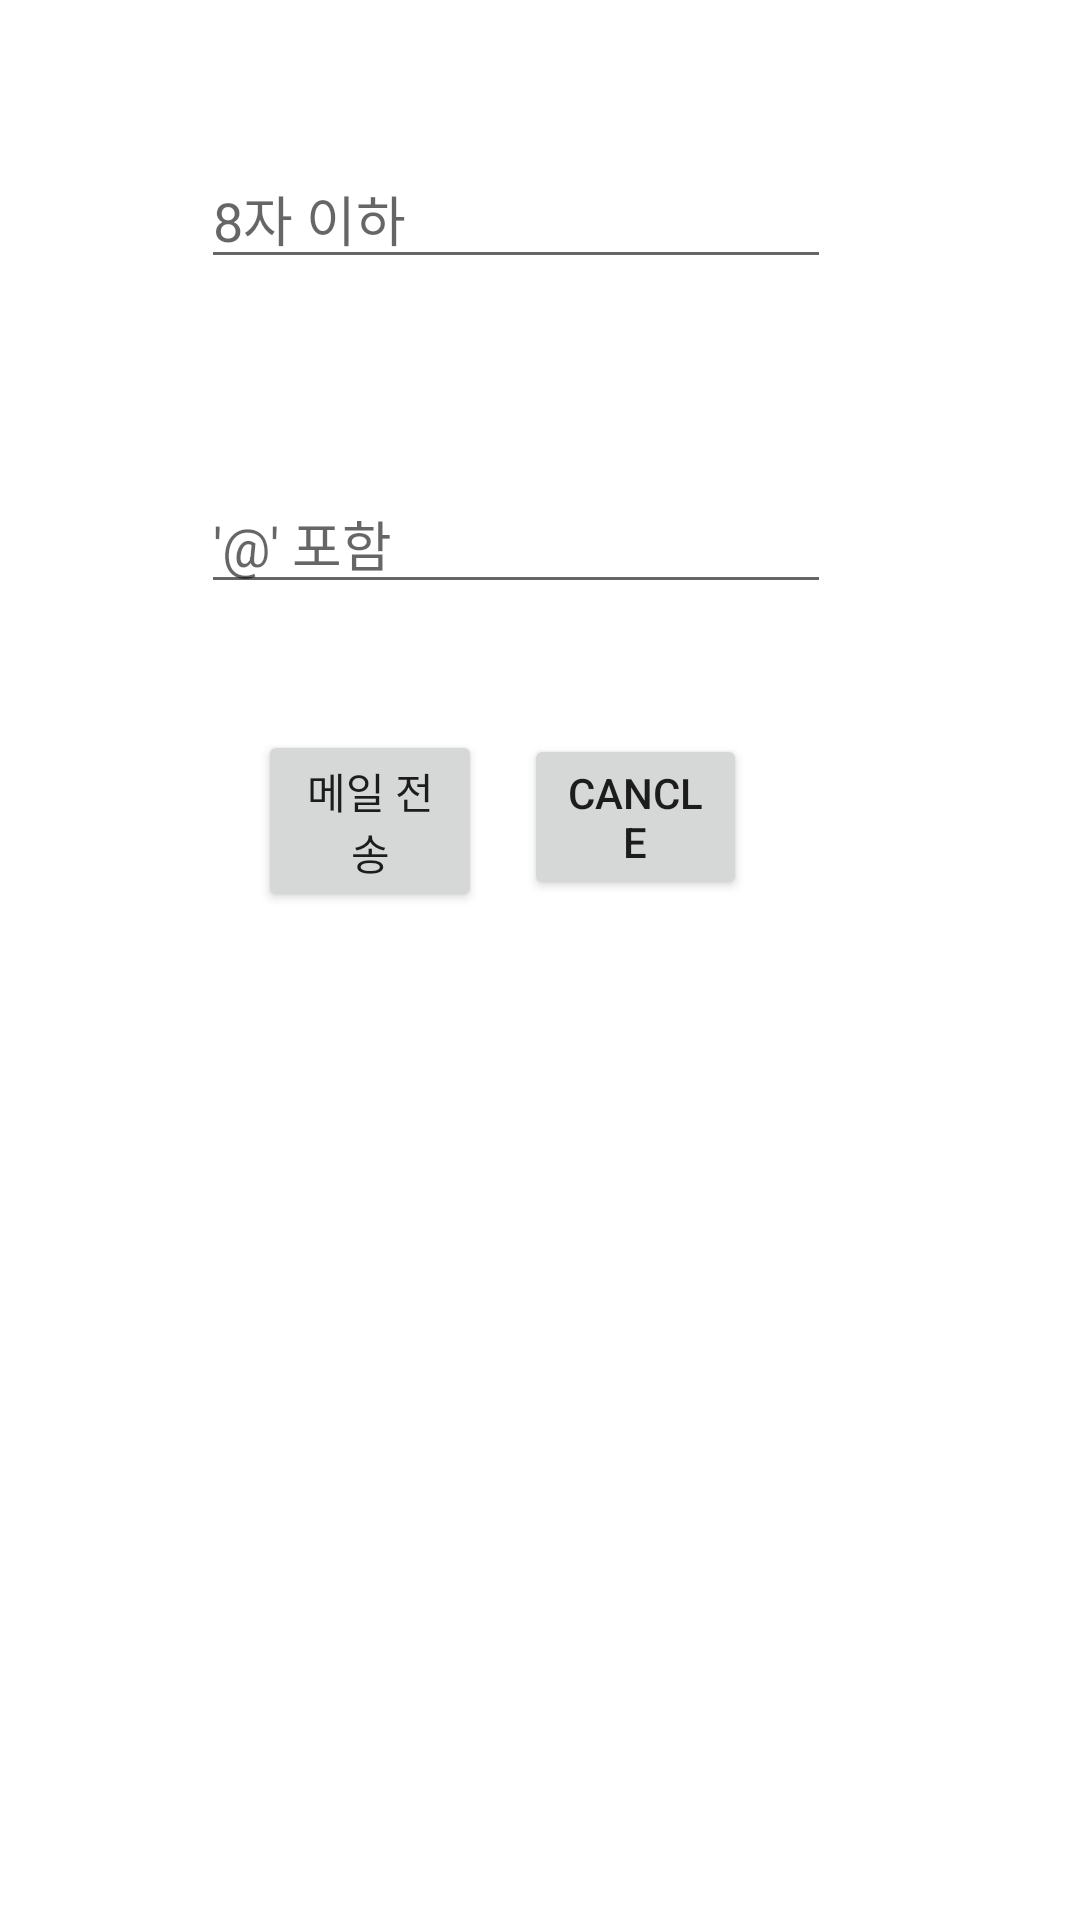

This screen was rendered from an Android layout file. Write that file and the resources it references.
<!-- AndroidManifest.xml: application theme Theme.DoneRunning -->
<!-- res/layout/fragment_find_id.xml -->
<?xml version="1.0" encoding="UTF-8"?>
<androidx.constraintlayout.widget.ConstraintLayout xmlns:android="http://schemas.android.com/apk/res/android"
    xmlns:app="http://schemas.android.com/apk/res-auto"
    xmlns:tools="http://schemas.android.com/tools"
    android:layout_width="match_parent"
    android:layout_height="match_parent"
    android:background="#FFFFFF">

    


    <TextView
        android:id="@+id/nametextView"
        android:layout_width="0dp"
        android:layout_height="0dp"
        android:layout_marginStart="61dp"
        android:layout_marginTop="160dp"
        android:layout_marginEnd="17dp"
        android:layout_marginBottom="90dp"
        android:text="이름"
        android:textStyle="bold"
        app:layout_constraintBottom_toTopOf="@+id/email_textView"
        app:layout_constraintEnd_toStartOf="@+id/nameET"
        app:layout_constraintStart_toStartOf="parent"
        app:layout_constraintTop_toTopOf="parent" />

    <EditText
        android:id="@+id/nameET"
        android:layout_width="wrap_content"
        android:layout_height="wrap_content"
        android:layout_marginEnd="83dp"
        android:layout_marginBottom="65dp"
        android:ems="10"
        android:hint="8자 이하"
        android:inputType="textPersonName"
        app:layout_constraintBottom_toTopOf="@+id/emailET"
        app:layout_constraintEnd_toEndOf="parent"
        app:layout_constraintStart_toEndOf="@+id/nametextView" />

    <TextView
        android:id="@+id/email_textView"
        android:layout_width="0dp"
        android:layout_height="0dp"
        android:layout_marginStart="61dp"
        android:layout_marginEnd="17dp"
        android:layout_marginBottom="57dp"
        android:text="E-Mail"
        android:textStyle="bold"
        app:layout_constraintBottom_toTopOf="@+id/okBT"
        app:layout_constraintEnd_toStartOf="@+id/emailET"
        app:layout_constraintStart_toStartOf="parent"
        app:layout_constraintTop_toBottomOf="@+id/nametextView" />

    <EditText
        android:id="@+id/emailET"
        android:layout_width="wrap_content"
        android:layout_height="wrap_content"
        android:layout_marginEnd="83dp"
        android:layout_marginBottom="42dp"
        android:ems="10"
        android:hint="'@' 포함"
        android:inputType="textPersonName"
        app:layout_constraintBottom_toTopOf="@+id/okBT"
        app:layout_constraintEnd_toEndOf="parent"
        app:layout_constraintStart_toEndOf="@+id/email_textView" />

    <Button
        android:id="@+id/okBT"
        style="@style/defaultButton"
        android:layout_width="0dp"
        android:layout_height="wrap_content"
        android:layout_marginStart="86dp"
        android:layout_marginEnd="14dp"
        android:layout_marginBottom="336dp"
        android:text="메일 전송"
        app:layout_constraintBottom_toBottomOf="parent"
        app:layout_constraintEnd_toStartOf="@+id/cancelBT"
        app:layout_constraintStart_toStartOf="parent"
        app:layout_constraintTop_toBottomOf="@+id/email_textView" />

    <Button
        android:id="@+id/cancelBT"
        style="@style/defaultButton"
        android:layout_width="0dp"
        android:layout_height="wrap_content"
        android:layout_marginEnd="111dp"
        android:text="cancle"
        app:layout_constraintBaseline_toBaselineOf="@+id/okBT"
        app:layout_constraintEnd_toEndOf="parent"
        app:layout_constraintStart_toEndOf="@+id/okBT" />

</androidx.constraintlayout.widget.ConstraintLayout>
<!-- resources referenced by this layout -->
<resources>
  <style name="Theme.DoneRunning" parent="Theme.AppCompat.Light">
          
          <item name="colorPrimary">@color/purple_500</item>
          <item name="colorPrimaryVariant">@color/purple_700</item>
          <item name="colorOnPrimary">@color/white</item>
          
          <item name="colorSecondary">@color/teal_200</item>
          <item name="colorSecondaryVariant">@color/teal_700</item>
          <item name="colorOnSecondary">@color/black</item>
          
          <item name="android:statusBarColor" tools:targetApi="l">?attr/colorPrimaryVariant</item>
          
      </style>
  <!-- not gathered from this repository: default colours our renderer supplied (Android Studio template values) -->
  <color name="purple_500">#FF6200EE</color>
  <color name="purple_700">#FF3700B3</color>
  <color name="teal_200">#FF03DAC5</color>
  <color name="teal_700">#FF018786</color>
  <color name="black">#FF000000</color>
  <color name="white">#FFFFFFFF</color>
</resources>
